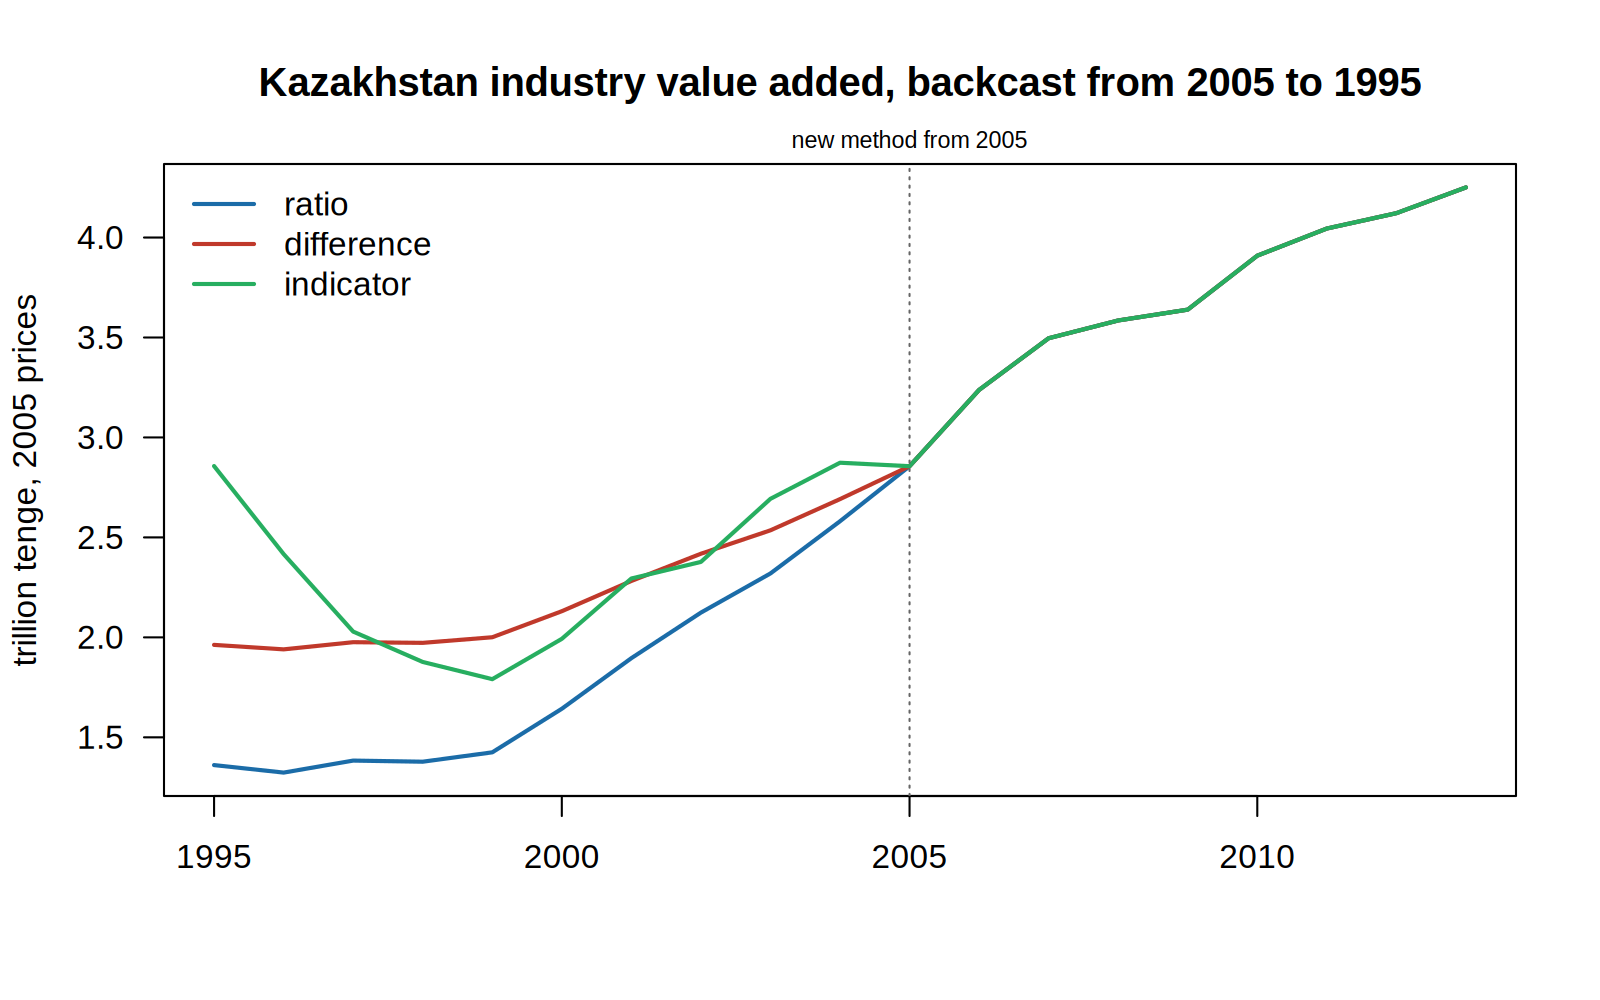

Data behind this chart, as committed beside it:
period, ratio, difference, indicator, spread_pct, world_bank
1995, 1361124275000, 1962418900000, 2856796606000, 72.6, 1361122658000
1996, 1323602564000, 1939987900000, 2416645741000, 57.73, 1323602099000
1997, 1383612879000, 1975862900000, 2028879664000, 35.93, 1383611127000
1998, 1378069348000, 1972548900000, 1877010481000, 34.12, 1378068895000
1999, 1424968559000, 2000585900000, 1790892310000, 33.1, 1424967257000
2000, 1642875840000, 2130853900000, 1992628626000, 25.39, 1642875179000
2001, 1895974676000, 2282159900000, 2294504201000, 18.47, 1895973214000
2002, 2123854961000, 2418389900000, 2377479536000, 12.77, 2123854804000
2003, 2319835686000, 2535549900000, 2693078545000, 14.83, 2319831063000
2004, 2580836647000, 2691579900000, 2873579485000, 10.78, 2580827446000
2005, 2856189900000, 2856189900000, 2856189900000, 0, 2856189900000
2006, 3237832747000, 3237832747000, 3237832747000, 0, 3237832747000
2007, 3496300164000, 3496300164000, 3496300164000, 0, 3496300164000
2008, 3585200468000, 3585200468000, 3585200468000, 0, 3585200468000
2009, 3639378948000, 3639378948000, 3639378948000, 0, 3639378948000
2010, 3909255666000, 3909255666000, 3909255666000, 0, 3909255666000
2011, 4045096012000, 4045096012000, 4045096012000, 0, 4045096012000
2012, 4121858803000, 4121858803000, 4121858803000, 0, 4121858803000
2013, 4250697388000, 4250697388000, 4250697388000, 0, 4250697388000
